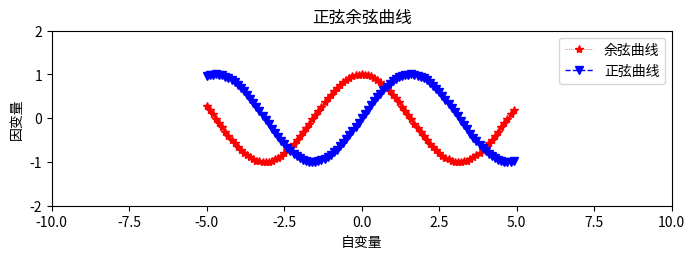

This chart was generated by the following Python code:
import numpy as np

import pandas as pd

import matplotlib.pyplot as plt #1、拿画笔


#2、画布准备，画布可以隐式创建

plt.figure(figsize=(8,5))



#3、区域划分，sublot返回坐标系Axiues，默认111

plt.subplot(211) # 构建子图 21表示子图的排列2行1列，1表示放在第一个位置



# 4、设置坐标轴的范围 ，可以默认

plt.xlim(-10,10)

plt.ylim(-2,2)

# 设置坐标轴

plt.xlabel("自变量")

plt.ylabel("因变量")



x=np.arange(-5,5,0.1)

y=np.cos(x)

y1=np.sin(x)



#5、画画材料准备

#plot画折线，bar是柱状图，pie是饼图、scatter散点图

plt.plot(x,y,color="red",linestyle="dotted",linewidth=0.5,marker="*",label="余弦曲线")

plt.plot(x,y1,color="blue",linestyle="dashed",linewidth=1,marker="v",label='正弦曲线')

# 设置标题

plt.title("正弦余弦曲线")

# 显示图例，才能让lable显示到图形中

plt.legend()



#5、画画

plt.show()